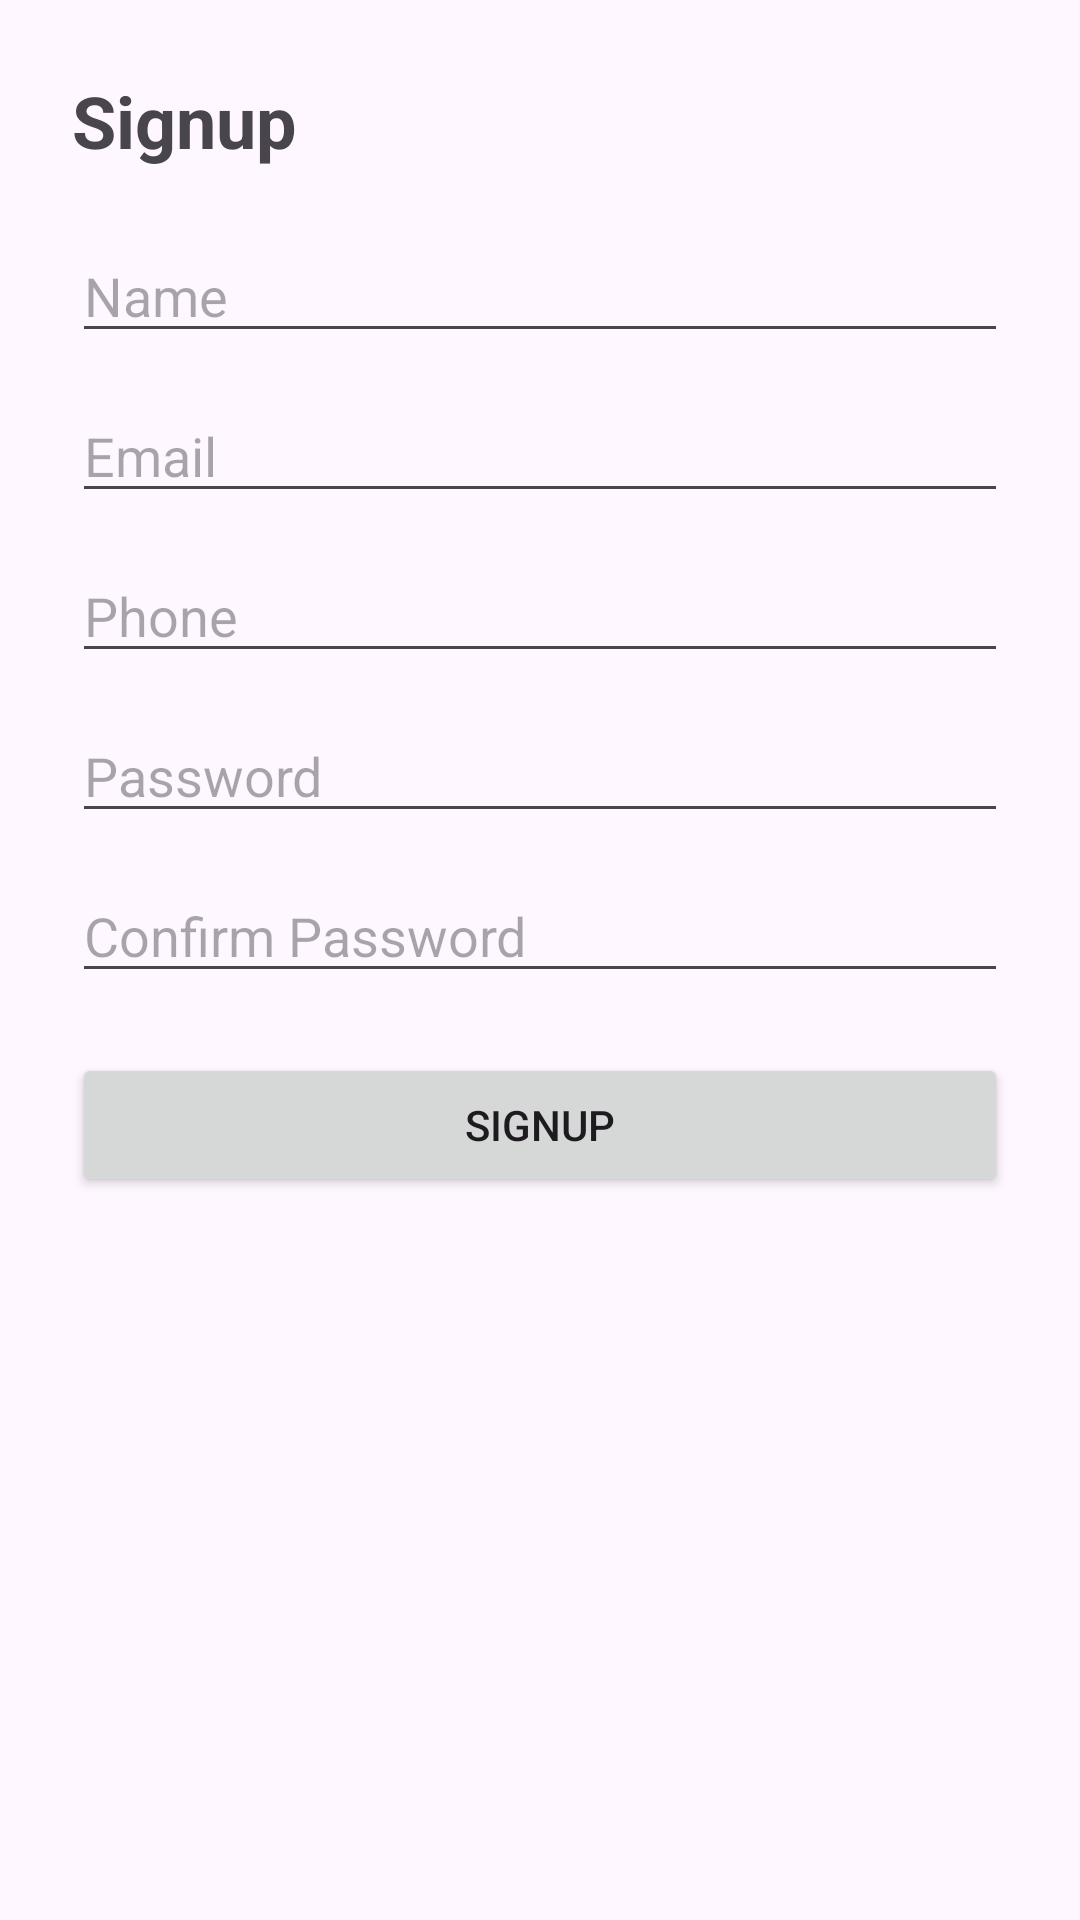

Android layout source for this screen:
<!-- AndroidManifest.xml: application theme Theme.ComforterProject -->
<!-- res/layout/activity_signup.xml -->
<?xml version="1.0" encoding="utf-8"?>
<ScrollView xmlns:android="http://schemas.android.com/apk/res/android"
    android:layout_width="match_parent"
    android:layout_height="match_parent">

    <LinearLayout
        android:layout_width="match_parent"
        android:layout_height="wrap_content"
        android:orientation="vertical"
        android:padding="24dp">

        <TextView
            android:layout_width="wrap_content"
            android:layout_height="wrap_content"
            android:text="Signup"
            android:textSize="24sp"
            android:textStyle="bold"
            android:layout_marginBottom="20dp" />

        <EditText
            android:id="@+id/etName"
            android:layout_width="match_parent"
            android:layout_height="wrap_content"
            android:hint="Name"
            android:inputType="textPersonName"
            android:layout_marginBottom="12dp" />

        <EditText
            android:id="@+id/etEmail"
            android:layout_width="match_parent"
            android:layout_height="wrap_content"
            android:hint="Email"
            android:inputType="textEmailAddress"
            android:layout_marginBottom="12dp" />

        <EditText
            android:id="@+id/etPhone"
            android:layout_width="match_parent"
            android:layout_height="wrap_content"
            android:hint="Phone"
            android:inputType="phone"
            android:layout_marginBottom="12dp" />

        <EditText
            android:id="@+id/etPassword"
            android:layout_width="match_parent"
            android:layout_height="wrap_content"
            android:hint="Password"
            android:inputType="textPassword"
            android:layout_marginBottom="12dp" />

        <EditText
            android:id="@+id/etConfirmPassword"
            android:layout_width="match_parent"
            android:layout_height="wrap_content"
            android:hint="Confirm Password"
            android:inputType="textPassword"
            android:layout_marginBottom="20dp" />

        <Button
            android:id="@+id/btnSignup1"
            android:layout_width="match_parent"
            android:layout_height="wrap_content"
            android:text="Signup" />


        <TextView
            android:id="@+id/tvStatus"
            android:layout_width="match_parent"
            android:layout_height="wrap_content"
            android:text=""
            android:textSize="16sp"
            android:textAlignment="center"
            android:layout_marginTop="10dp"
            android:textColor="@android:color/holo_green_dark"/>

    </LinearLayout>

</ScrollView>
<!-- resources referenced by this layout -->
<resources>
  <style name="Theme.ComforterProject" parent="Base.Theme.ComforterProject" />
  <style name="Base.Theme.ComforterProject" parent="Theme.Material3.DayNight.NoActionBar">
          
          
      </style>
</resources>
